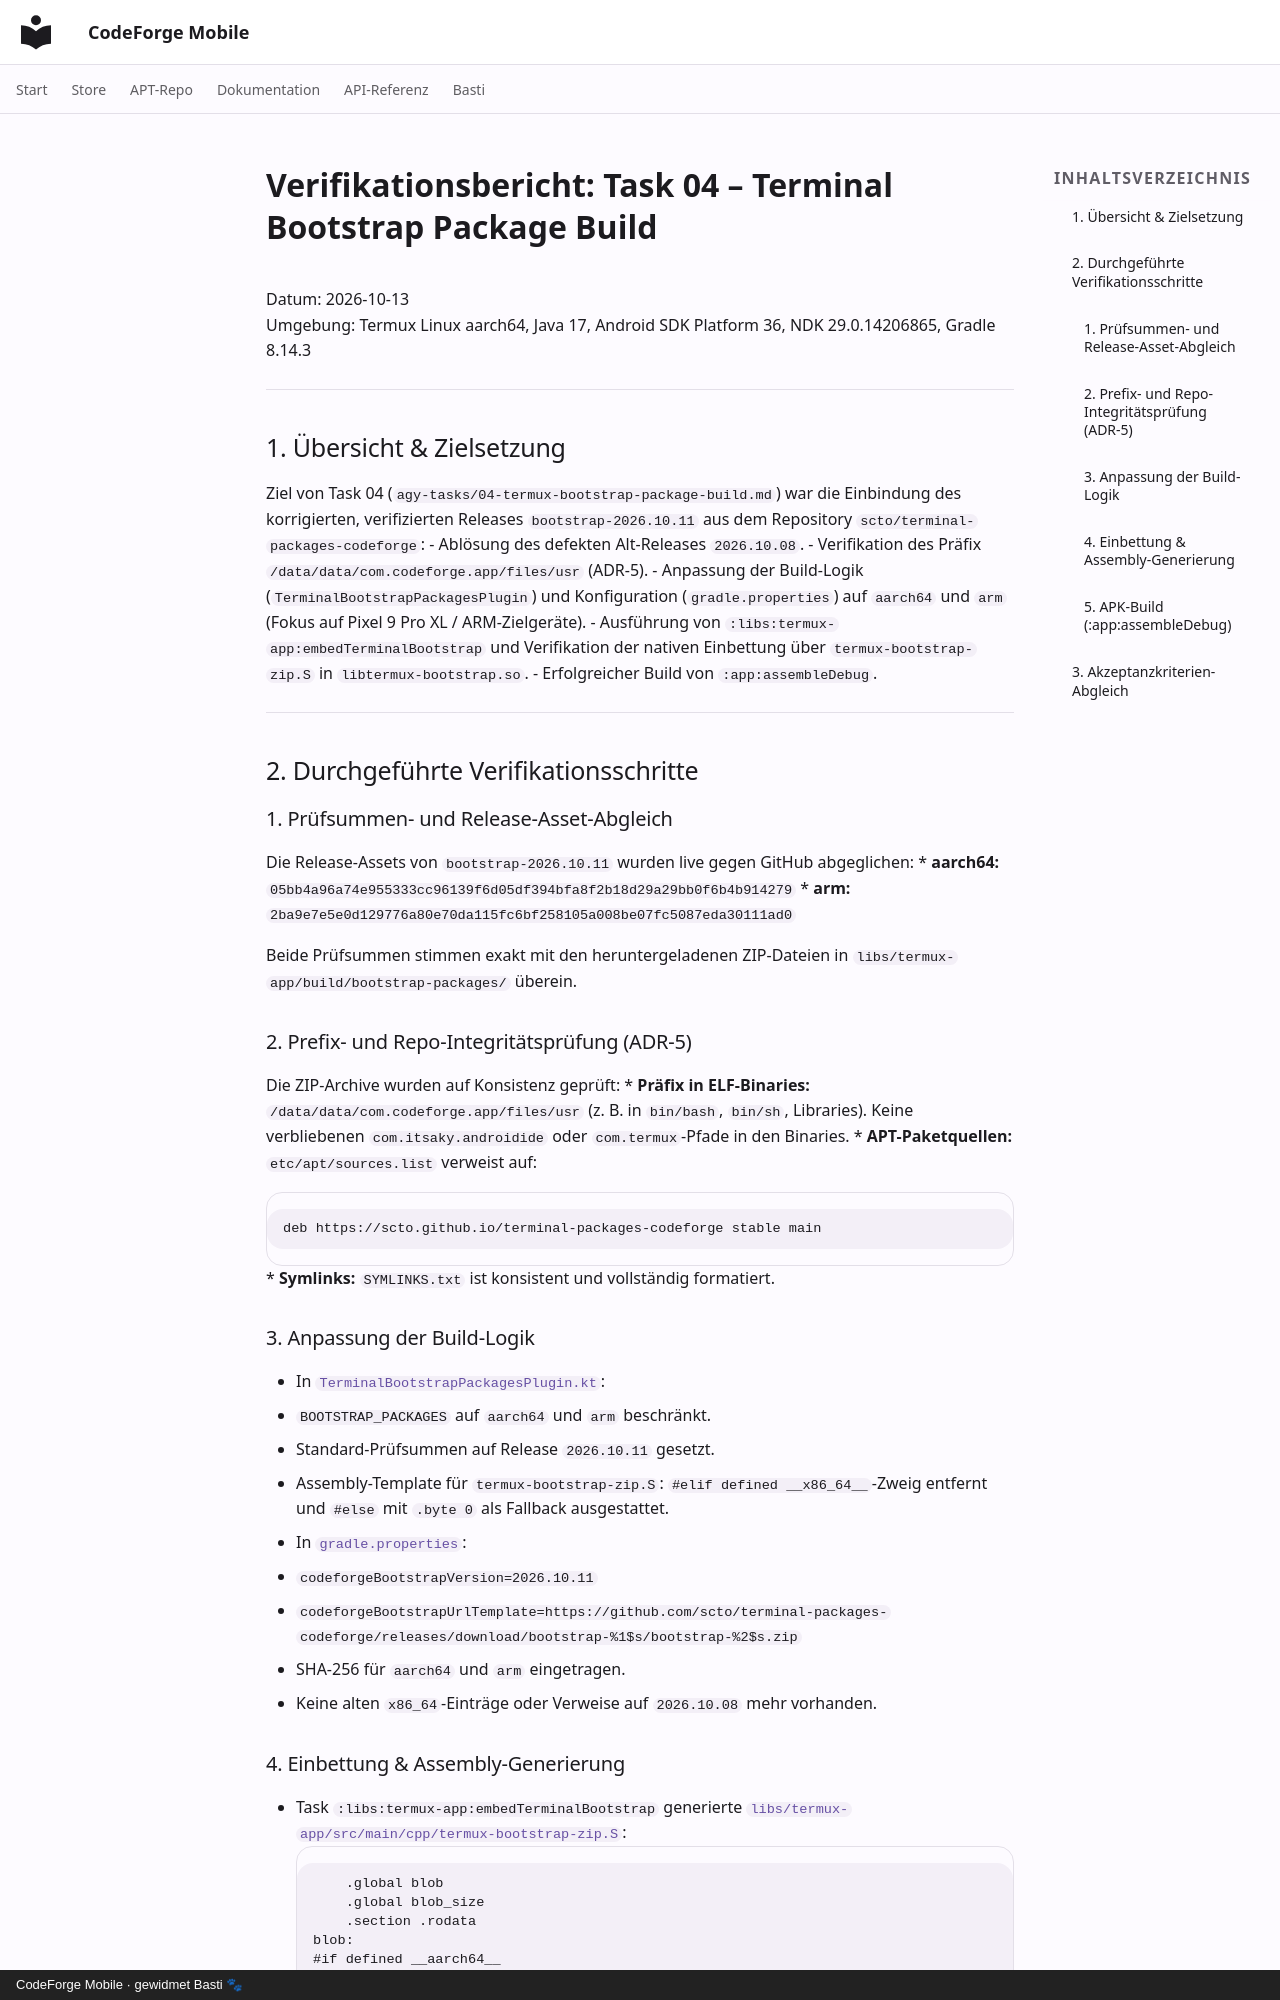

repository: scto/CodeForgeMobile · page: bootstrap-package-build/index.html · generator: mkdocs · copyright: CodeForge Mobile · gewidmet Basti 🐾

# Verifikationsbericht: Task 04 – Terminal Bootstrap Package Build

Datum: 2026-10-13  
Umgebung: Termux Linux aarch64, Java 17, Android SDK Platform 36, NDK 29.0.14206865, Gradle 8.14.3

---

## 1. Übersicht & Zielsetzung

Ziel von Task 04 (`agy-tasks/04-termux-bootstrap-package-build.md`) war die Einbindung des korrigierten, verifizierten Releases `bootstrap-2026.10.11` aus dem Repository `scto/terminal-packages-codeforge`:
- Ablösung des defekten Alt-Releases `2026.10.08`.
- Verifikation des Präfix `/data/data/com.codeforge.app/files/usr` (ADR-5).
- Anpassung der Build-Logik (`TerminalBootstrapPackagesPlugin`) und Konfiguration (`gradle.properties`) auf `aarch64` und `arm` (Fokus auf Pixel 9 Pro XL / ARM-Zielgeräte).
- Ausführung von `:libs:termux-app:embedTerminalBootstrap` und Verifikation der nativen Einbettung über `termux-bootstrap-zip.S` in `libtermux-bootstrap.so`.
- Erfolgreicher Build von `:app:assembleDebug`.

---

## 2. Durchgeführte Verifikationsschritte

### 1. Prüfsummen- und Release-Asset-Abgleich
Die Release-Assets von `bootstrap-2026.10.11` wurden live gegen GitHub abgeglichen:
* **aarch64:** `05bb4a96a74e955333cc96139f6d05df394bfa8f2b18d29a29bb0f6b4b914279`
* **arm:** `2ba9e7e5e0d129776a80e70da115fc6bf258105a008be07fc5087eda30111ad0`

Beide Prüfsummen stimmen exakt mit den heruntergeladenen ZIP-Dateien in `libs/termux-app/build/bootstrap-packages/` überein.

### 2. Prefix- und Repo-Integritätsprüfung (ADR-5)
Die ZIP-Archive wurden auf Konsistenz geprüft:
* **Präfix in ELF-Binaries:** `/data/data/com.codeforge.app/files/usr` (z. B. in `bin/bash`, `bin/sh`, Libraries). Keine verbliebenen `com.itsaky.androidide` oder `com.termux`-Pfade in den Binaries.
* **APT-Paketquellen:** `etc/apt/sources.list` verweist auf:
  ```
  deb https://scto.github.io/terminal-packages-codeforge stable main
  ```
* **Symlinks:** `SYMLINKS.txt` ist konsistent und vollständig formatiert.

### 3. Anpassung der Build-Logik
* In [`TerminalBootstrapPackagesPlugin.kt`](file:///data/data/com.termux/files/home/CodeForgeMobile/build-logic/convention/src/main/kotlin/TerminalBootstrapPackagesPlugin.kt):
  * `BOOTSTRAP_PACKAGES` auf `aarch64` und `arm` beschränkt.
  * Standard-Prüfsummen auf Release `2026.10.11` gesetzt.
  * Assembly-Template für `termux-bootstrap-zip.S`: `#elif defined __x86_64__`-Zweig entfernt und `#else` mit `.byte 0` als Fallback ausgestattet.
* In [`gradle.properties`](file:///data/data/com.termux/files/home/CodeForgeMobile/gradle.properties):
  * `codeforgeBootstrapVersion=2026.10.11`
  * `codeforgeBootstrapUrlTemplate=https://github.com/scto/terminal-packages-codeforge/releases/download/bootstrap-%1$s/bootstrap-%2$s.zip`
  * SHA-256 für `aarch64` und `arm` eingetragen.
  * Keine alten `x86_64`-Einträge oder Verweise auf `2026.10.08` mehr vorhanden.
